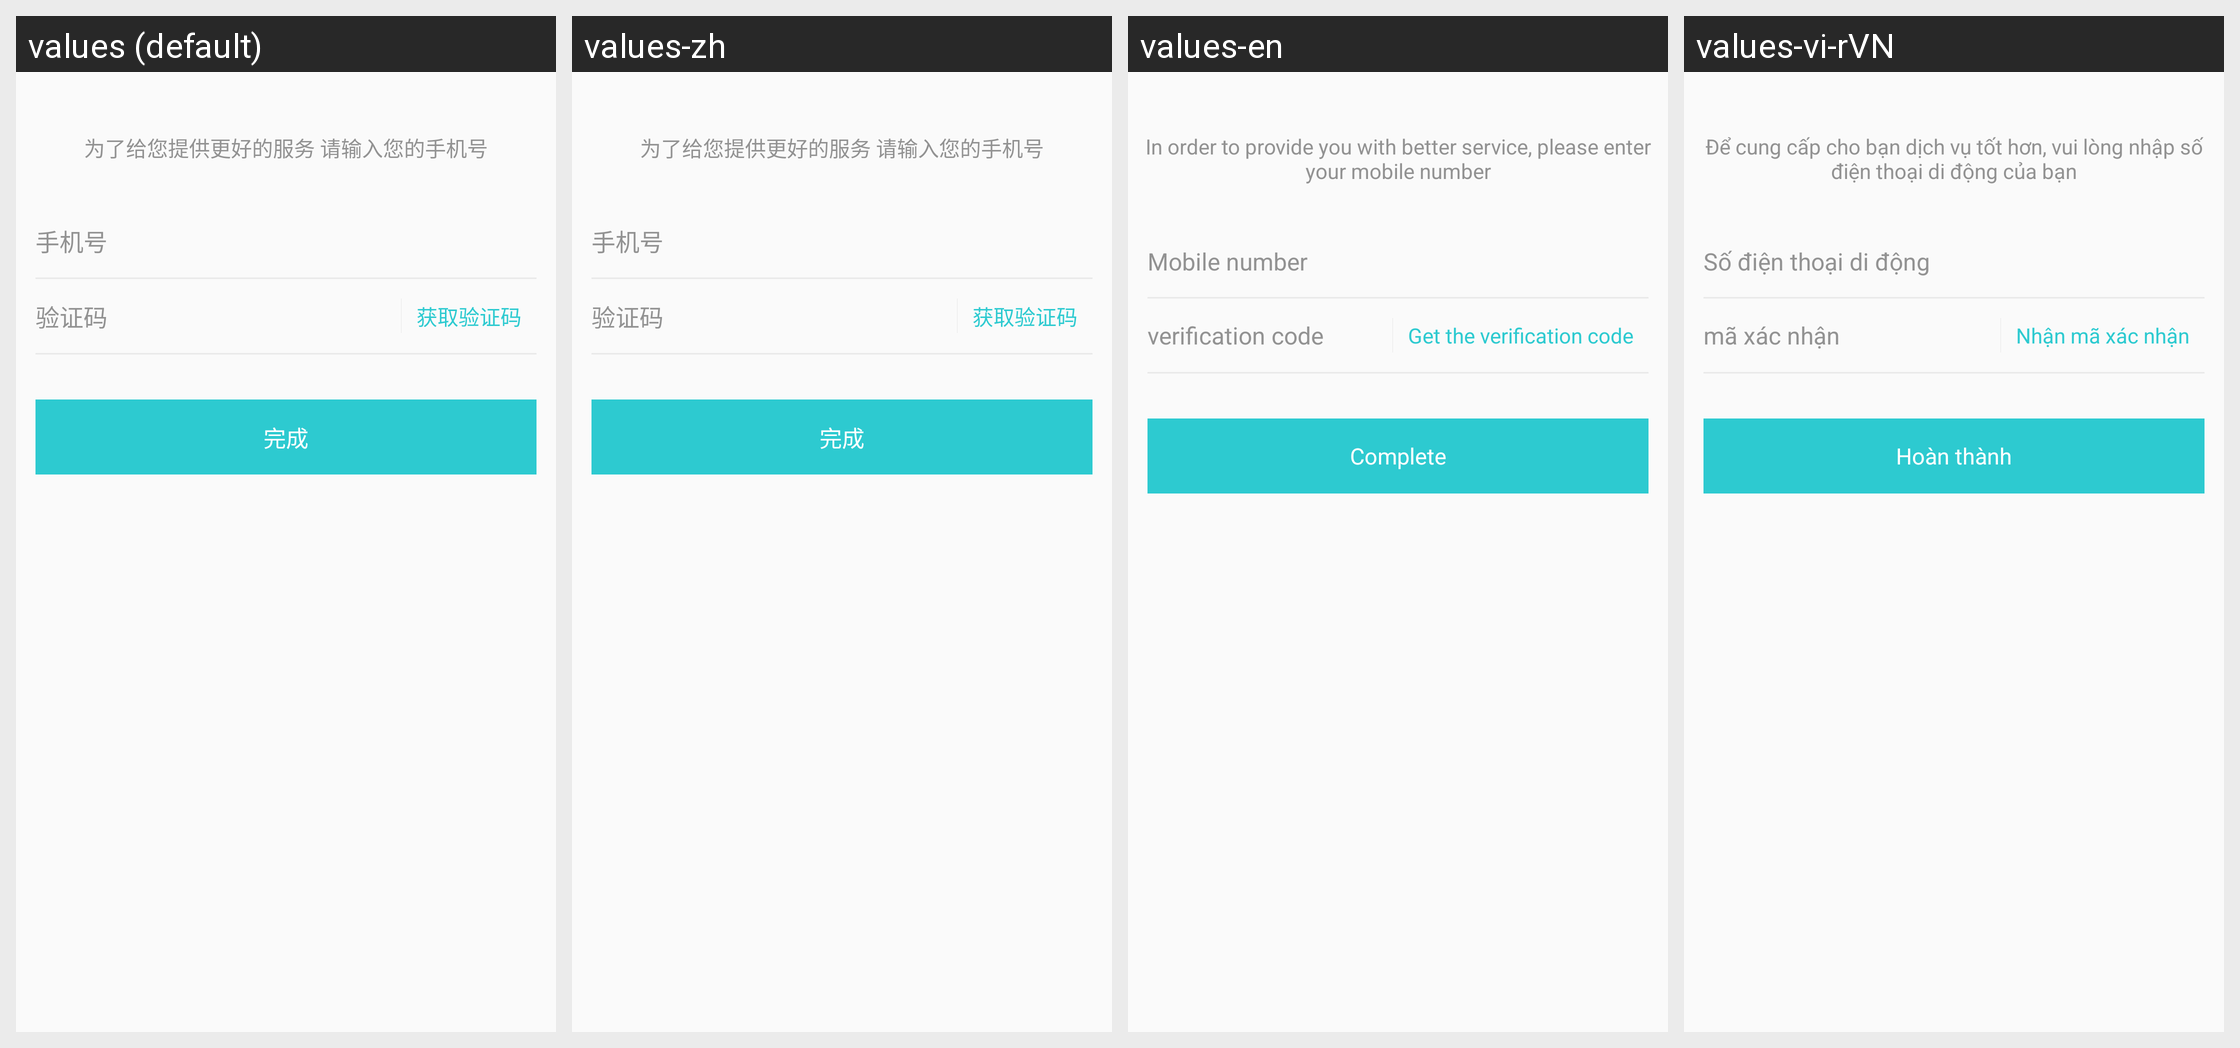

This grid shows one Android layout under several languages. Give, for every string resource on the screen, its name, the default text and each shown locale's text.
Android screen res/layout/activity_login_other_with_phone.xml rendered under 4 locales, left to right: values (default), values-zh, values-en, values-vi-rVN. Device: Nexus 5 (rendered at 1080×1920; each locale shown at half size, 540×960, under a caption strip naming it); theme AppTheme.
Other locales in the repository, not shown: values-ko.
Strings drawn on this screen, with the default value and each locale's value (text and hints the layout hard-codes, and strings that could not be matched under every locale, appear in the picture but are not listed):

robin157
  values: 为了给您提供更好的服务 请输入您的手机号
  values-zh: 为了给您提供更好的服务 请输入您的手机号
  values-en: In order to provide you with better service, please enter your mobile number
  values-vi-rVN: Để cung cấp cho bạn dịch vụ tốt hơn, vui lòng nhập số điện thoại di động của bạn

robin146
  values: 手机号
  values-zh: 手机号
  values-en: Mobile number
  values-vi-rVN: Số điện thoại di động

robin092
  values: 验证码
  values-zh: 验证码
  values-en: verification code
  values-vi-rVN: mã xác nhận

robin093
  values: 获取验证码
  values-zh: 获取验证码
  values-en: Get the verification code
  values-vi-rVN: Nhận mã xác nhận

done
  values: 完成
  values-zh: 完成
  values-en: Complete
  values-vi-rVN: Hoàn thành
